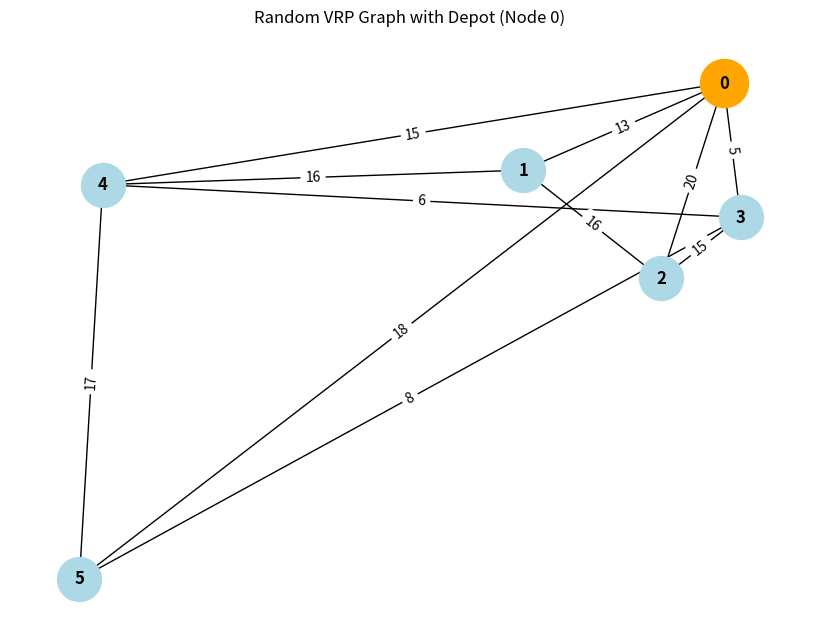

The matplotlib source for this figure:
import networkx as nx
import matplotlib.pyplot as plt
import random

# Seed for reproducibility
random.seed(47)

# Create a graph
G = nx.Graph()

# Number of customers (excluding depot)
num_customers = 5
nodes = list(range(num_customers + 1))  # Node 0 is depot
G.add_nodes_from(nodes)

# Generate random positions for each node (Depot at center)
pos = {0: (0, 0)}  # Depot
for i in range(1, num_customers + 1):
    pos[i] = (random.uniform(-1.5, 1.5), random.uniform(-1.5, 1.5))

# Add edges from depot to each customer with random weights
edges = []
for i in range(1, num_customers + 1):
    weight = random.randint(5, 20)
    edges.append((0, i, weight))

# Optionally, connect some customer nodes to each other
for i in range(1, num_customers + 1):
    for j in range(i + 1, num_customers + 1):
        if random.random() < 0.4:  # 40% chance of connecting customer nodes
            weight = random.randint(5, 20)
            edges.append((i, j, weight))

# Add edges to the graph
G.add_weighted_edges_from(edges)

# Draw the graph
plt.figure(figsize=(8, 6))
nx.draw(G, pos, with_labels=True, node_color='lightblue', node_size=1000, font_weight='bold')
nx.draw_networkx_edge_labels(
    G, pos, edge_labels={(u, v): d for u, v, d in G.edges(data='weight')}
)

# Highlight the depot
nx.draw_networkx_nodes(G, pos, nodelist=[0], node_color='orange', node_size=1200, label='Depot')

plt.title("Random VRP Graph with Depot (Node 0)")
plt.axis('off')
plt.show()
